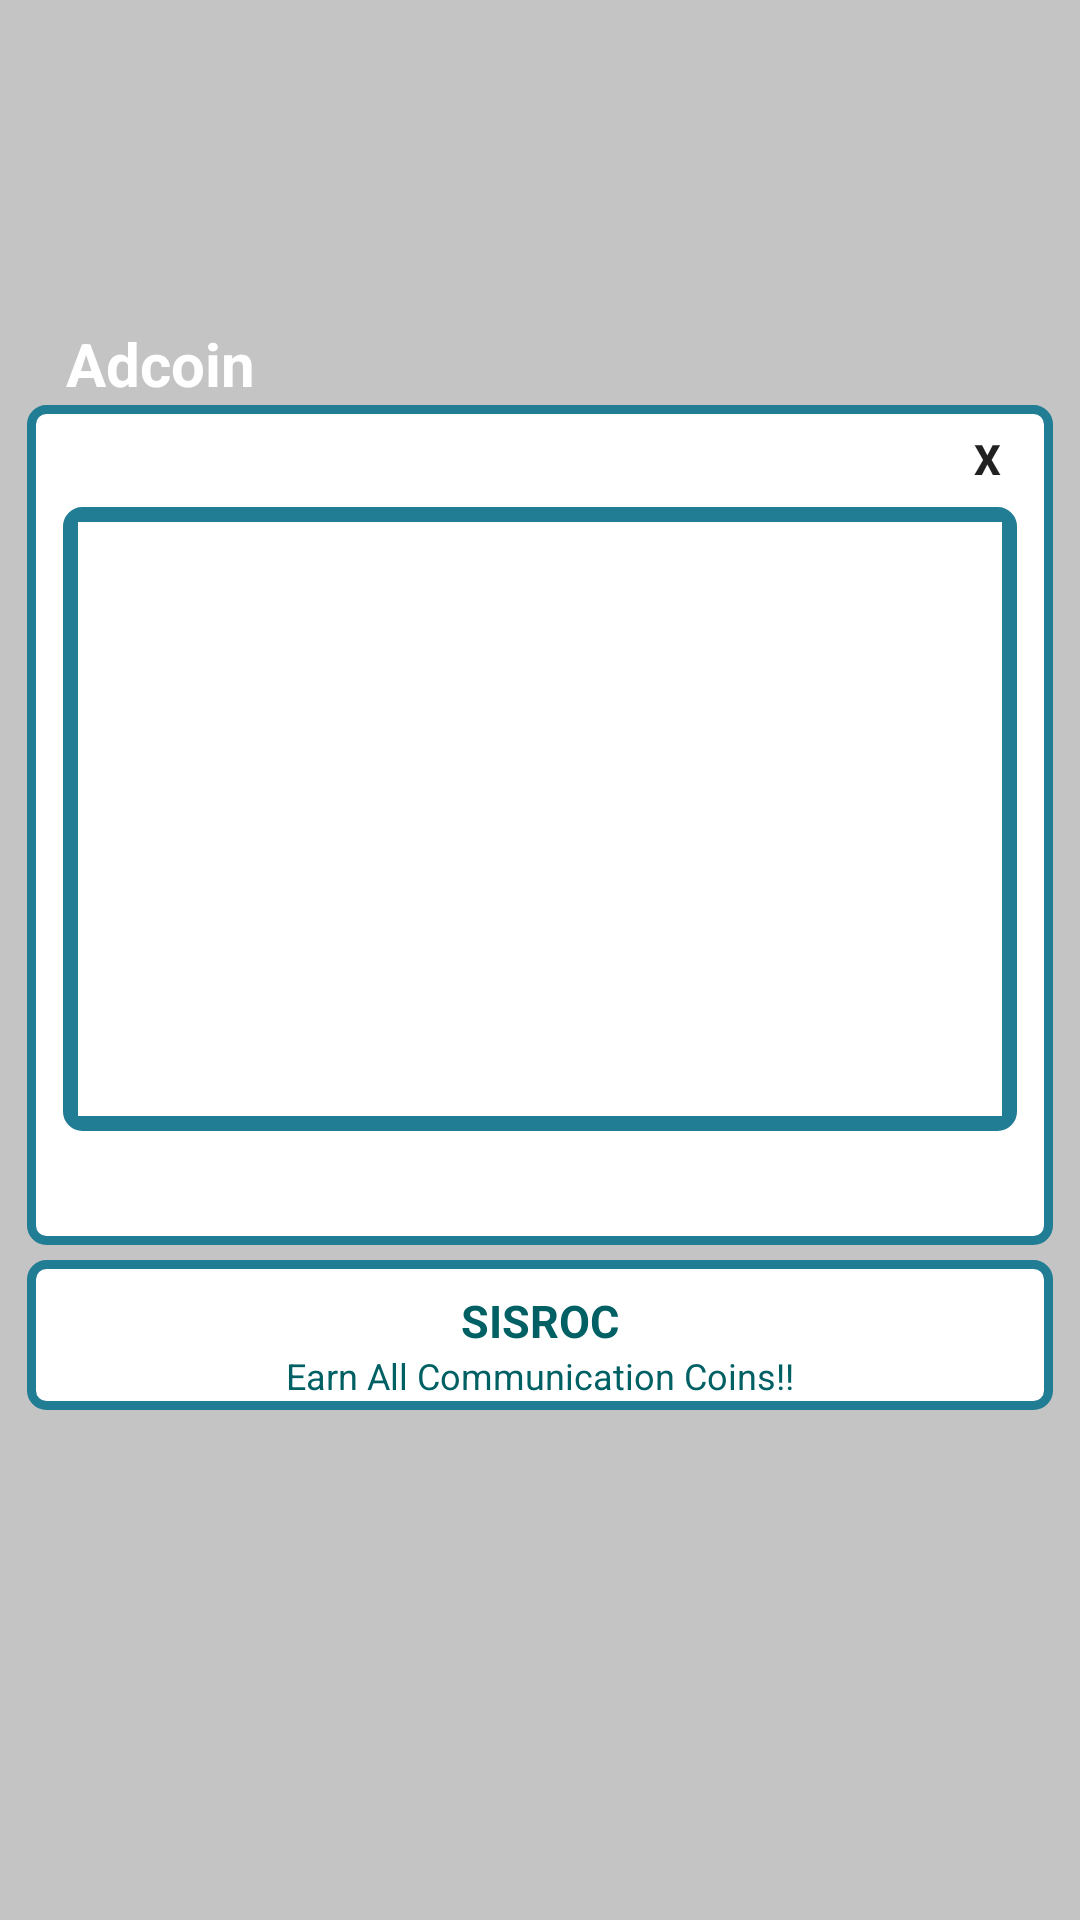

Here is an Android app screen rendered from its layout file. Give the layout XML and the strings, colors and styles it references.
<!-- AndroidManifest.xml: application theme AppTheme -->
<!-- res/layout/popup.xml -->
<?xml version="1.0" encoding="utf-8"?>
<FrameLayout xmlns:android="http://schemas.android.com/apk/res/android"
    android:layout_width="match_parent"
    android:layout_height="match_parent"

    android:background="@color/cardview_shadow_start_color"
    android:orientation="horizontal"
    android:visibility="visible">


    <RelativeLayout
        android:id="@+id/root"
        android:layout_width="match_parent"
        android:layout_height="398dp"
        android:layout_alignParentStart="true"
        android:layout_alignParentTop="true"
        android:layout_marginTop="100dp"
        android:orientation="horizontal"
        android:paddingLeft="9dp"
        android:paddingRight="9dp"
        android:clipToPadding="false"
        android:elevation="100dp"
        >

        <TextView
            android:layout_width="120dp"
            android:layout_height="wrap_content"
            android:layout_above="@+id/view_root"
            android:layout_alignParentStart="true"
            android:layout_marginBottom="-35dp"
            android:layout_marginStart="13dp"
            android:text="Adcoin"
            android:textAppearance="@style/TextAppearance.AppCompat.Body1"
            android:textColor="@android:color/white"
            android:textSize="20sp"
            android:textStyle="bold"
            android:typeface="sans" />


        <RelativeLayout
            android:id="@+id/view_root"
            android:layout_width="fill_parent"
            android:layout_height="280dp"
            android:layout_alignParentStart="true"
            android:layout_alignParentTop="true"
            android:layout_gravity="center"
            android:layout_marginTop="35dp"
            android:background="@drawable/rectangle">


            <Button
                android:id="@+id/close"
                android:layout_width="40dp"
                android:layout_height="32dp"
                android:layout_alignParentEnd="true"
                android:layout_alignParentTop="true"
                android:background="@drawable/closebutton"
                android:backgroundTint="#E53935"
                android:src="@drawable/close"
                android:text="X"
                android:textStyle="bold" />

            <RelativeLayout
                android:layout_width="354dp"
                android:layout_height="208dp"
                android:layout_below="@+id/close"
                android:layout_marginEnd="10dp"
                android:layout_marginStart="10dp"
                android:background="@drawable/rectangle">

                <ImageView
                    android:id="@+id/banner"
                    android:layout_width="360dp"
                    android:layout_height="204dp"
                    android:layout_alignParentStart="true"
                    android:layout_alignParentTop="true"
                    android:layout_marginStart="0dp"
                    android:background="@drawable/popupbackground" />

            </RelativeLayout>


        </RelativeLayout>

        <LinearLayout
            android:layout_width="match_parent"
            android:layout_height="50dp"
            android:layout_alignParentStart="true"
            android:layout_marginTop="320dp"
            android:background="@drawable/rectangle"
            android:orientation="vertical">


            <TextView
                android:layout_width="wrap_content"
                android:layout_height="wrap_content"
                android:layout_gravity="center"
                android:layout_marginTop="8dp"
                android:text="@string/c_name"
                android:textColor="#006064"
                android:textSize="15sp"
                android:textStyle="bold" />

            <TextView
                android:layout_width="wrap_content"
                android:layout_height="wrap_content"
                android:layout_gravity="center"
                android:text="@string/quote"
                android:textColor="#006064"
                android:textSize="12sp" />

        </LinearLayout>


        

    </RelativeLayout>
</FrameLayout>
<!-- resources referenced by this layout -->
<resources>
  <!-- drawable popupbackground (drawable) -->
  <?xml version="1.0" encoding="utf-8"?>
  <shape xmlns:android="http://schemas.android.com/apk/res/android">
      <solid android:color="#FFFFFF" />
      <stroke android:width="3dp" android:color="#ff207d94" />
      <padding android:left="1dp" android:top="1dp" android:right="1dp"
          android:bottom="1dp" />
  </shape>
  <!-- drawable rectangle (drawable) -->
  <?xml version="1.0" encoding="UTF-8"?>
  <shape xmlns:android="http://schemas.android.com/apk/res/android"
      android:id="@+id/listview_background_shape">
      <stroke android:width="3dp" android:color="#ff207d94" />
      <padding android:left="2dp"
          android:top="2dp"
          android:right="2dp"
          android:bottom="2dp" />
      <corners android:radius="5dp" />
      <solid android:color="#ffffffff" />
  </shape>
  <string name="c_name">SISROC</string>
  <string name="quote">Earn All Communication Coins!!</string>
  <style name="AppTheme" parent="Theme.AppCompat.Light.NoActionBar">
          
          <item name="colorPrimary">@color/colorPrimary</item>
          <item name="colorPrimaryDark">@color/colorPrimary</item>
          <item name="colorAccent">@color/colorAccent</item>
      </style>
  <color name="colorPrimary">#006064</color>
  <color name="colorAccent">#00838F</color>
</resources>
